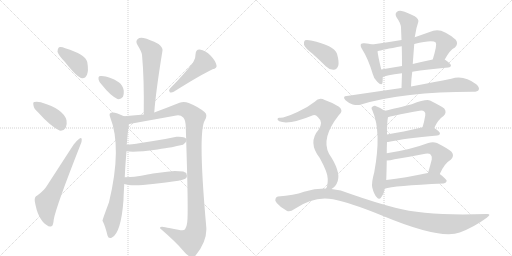
t = 0.00 s
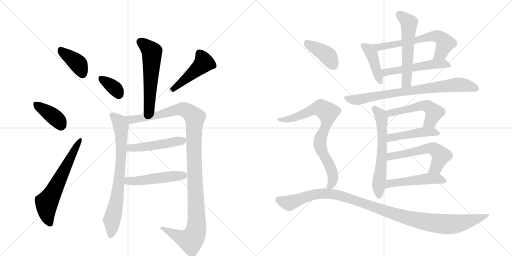
t = 3.36 s
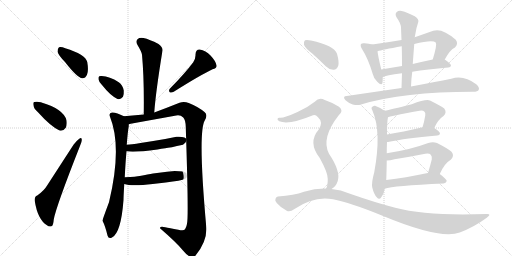
t = 6.72 s
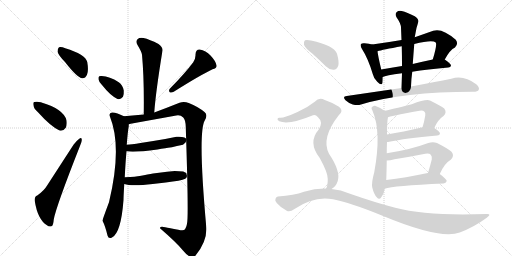
t = 10.09 s
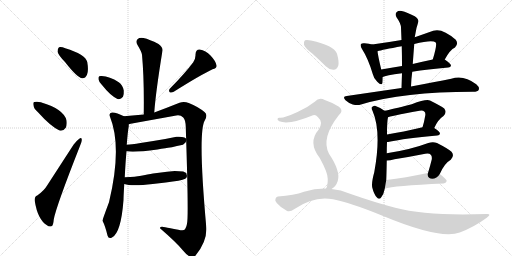
t = 13.45 s
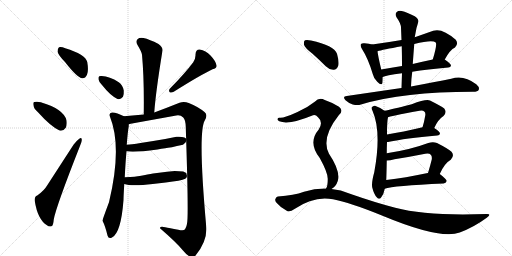
t = 16.81 s

The animated SVG that drew these frames (rendered in a browser with its animation timeline set to each time). Animation: 23 CSS @keyframes rules; one cycle of 16.81 s.

<svg version="1.1" viewBox="0 0 2048 1024" xmlns="http://www.w3.org/2000/svg">
  <g stroke="lightgray" stroke-dasharray="1,1" stroke-width="1" transform="scale(4, 4)">
    <line x1="0" y1="0" x2="256" y2="256"></line>
    <line x1="256" y1="0" x2="0" y2="256"></line>
    <line x1="128" y1="0" x2="128" y2="256"></line>
    <line x1="0" y1="128" x2="256" y2="128"></line>
    <line x1="256" y1="0" x2="512" y2="256"></line>
    <line x1="512" y1="0" x2="256" y2="256"></line>
    <line x1="384" y1="0" x2="384" y2="256"></line>
    <line x1="256" y1="128" x2="512" y2="128"></line>
  </g>
<g transform="scale(1, -1) translate(0, -850)">
   <style type="text/css">
    @keyframes keyframes0 {
      from {
       stroke: black;
       stroke-dashoffset: 391;
       stroke-width: 128;
       }
       56% {
       animation-timing-function: step-end;
       stroke: black;
       stroke-dashoffset: 0;
       stroke-width: 128;
       }
       to {
       stroke: black;
       stroke-width: 1024;
       }
       }
       #make-me-a-hanzi-animation-0 {
         animation: keyframes0 0.568197s both;
         animation-delay: 0.000000s;
         animation-timing-function: linear;
       }
    @keyframes keyframes1 {
      from {
       stroke: black;
       stroke-dashoffset: 387;
       stroke-width: 128;
       }
       56% {
       animation-timing-function: step-end;
       stroke: black;
       stroke-dashoffset: 0;
       stroke-width: 128;
       }
       to {
       stroke: black;
       stroke-width: 1024;
       }
       }
       #make-me-a-hanzi-animation-1 {
         animation: keyframes1 0.564941s both;
         animation-delay: 0.568197s;
         animation-timing-function: linear;
       }
    @keyframes keyframes2 {
      from {
       stroke: black;
       stroke-dashoffset: 624;
       stroke-width: 128;
       }
       67% {
       animation-timing-function: step-end;
       stroke: black;
       stroke-dashoffset: 0;
       stroke-width: 128;
       }
       to {
       stroke: black;
       stroke-width: 1024;
       }
       }
       #make-me-a-hanzi-animation-2 {
         animation: keyframes2 0.757812s both;
         animation-delay: 1.133138s;
         animation-timing-function: linear;
       }
    @keyframes keyframes3 {
      from {
       stroke: black;
       stroke-dashoffset: 565;
       stroke-width: 128;
       }
       65% {
       animation-timing-function: step-end;
       stroke: black;
       stroke-dashoffset: 0;
       stroke-width: 128;
       }
       to {
       stroke: black;
       stroke-width: 1024;
       }
       }
       #make-me-a-hanzi-animation-3 {
         animation: keyframes3 0.709798s both;
         animation-delay: 1.890951s;
         animation-timing-function: linear;
       }
    @keyframes keyframes4 {
      from {
       stroke: black;
       stroke-dashoffset: 354;
       stroke-width: 128;
       }
       54% {
       animation-timing-function: step-end;
       stroke: black;
       stroke-dashoffset: 0;
       stroke-width: 128;
       }
       to {
       stroke: black;
       stroke-width: 1024;
       }
       }
       #make-me-a-hanzi-animation-4 {
         animation: keyframes4 0.538086s both;
         animation-delay: 2.600749s;
         animation-timing-function: linear;
       }
    @keyframes keyframes5 {
      from {
       stroke: black;
       stroke-dashoffset: 470;
       stroke-width: 128;
       }
       60% {
       animation-timing-function: step-end;
       stroke: black;
       stroke-dashoffset: 0;
       stroke-width: 128;
       }
       to {
       stroke: black;
       stroke-width: 1024;
       }
       }
       #make-me-a-hanzi-animation-5 {
         animation: keyframes5 0.632487s both;
         animation-delay: 3.138835s;
         animation-timing-function: linear;
       }
    @keyframes keyframes6 {
      from {
       stroke: black;
       stroke-dashoffset: 754;
       stroke-width: 128;
       }
       71% {
       animation-timing-function: step-end;
       stroke: black;
       stroke-dashoffset: 0;
       stroke-width: 128;
       }
       to {
       stroke: black;
       stroke-width: 1024;
       }
       }
       #make-me-a-hanzi-animation-6 {
         animation: keyframes6 0.863607s both;
         animation-delay: 3.771322s;
         animation-timing-function: linear;
       }
    @keyframes keyframes7 {
      from {
       stroke: black;
       stroke-dashoffset: 1169;
       stroke-width: 128;
       }
       79% {
       animation-timing-function: step-end;
       stroke: black;
       stroke-dashoffset: 0;
       stroke-width: 128;
       }
       to {
       stroke: black;
       stroke-width: 1024;
       }
       }
       #make-me-a-hanzi-animation-7 {
         animation: keyframes7 1.201335s both;
         animation-delay: 4.634928s;
         animation-timing-function: linear;
       }
    @keyframes keyframes8 {
      from {
       stroke: black;
       stroke-dashoffset: 486;
       stroke-width: 128;
       }
       61% {
       animation-timing-function: step-end;
       stroke: black;
       stroke-dashoffset: 0;
       stroke-width: 128;
       }
       to {
       stroke: black;
       stroke-width: 1024;
       }
       }
       #make-me-a-hanzi-animation-8 {
         animation: keyframes8 0.645508s both;
         animation-delay: 5.836263s;
         animation-timing-function: linear;
       }
    @keyframes keyframes9 {
      from {
       stroke: black;
       stroke-dashoffset: 489;
       stroke-width: 128;
       }
       61% {
       animation-timing-function: step-end;
       stroke: black;
       stroke-dashoffset: 0;
       stroke-width: 128;
       }
       to {
       stroke: black;
       stroke-width: 1024;
       }
       }
       #make-me-a-hanzi-animation-9 {
         animation: keyframes9 0.647949s both;
         animation-delay: 6.481771s;
         animation-timing-function: linear;
       }
    @keyframes keyframes10 {
      from {
       stroke: black;
       stroke-dashoffset: 422;
       stroke-width: 128;
       }
       58% {
       animation-timing-function: step-end;
       stroke: black;
       stroke-dashoffset: 0;
       stroke-width: 128;
       }
       to {
       stroke: black;
       stroke-width: 1024;
       }
       }
       #make-me-a-hanzi-animation-10 {
         animation: keyframes10 0.593424s both;
         animation-delay: 7.129720s;
         animation-timing-function: linear;
       }
    @keyframes keyframes11 {
      from {
       stroke: black;
       stroke-dashoffset: 633;
       stroke-width: 128;
       }
       67% {
       animation-timing-function: step-end;
       stroke: black;
       stroke-dashoffset: 0;
       stroke-width: 128;
       }
       to {
       stroke: black;
       stroke-width: 1024;
       }
       }
       #make-me-a-hanzi-animation-11 {
         animation: keyframes11 0.765137s both;
         animation-delay: 7.723145s;
         animation-timing-function: linear;
       }
    @keyframes keyframes12 {
      from {
       stroke: black;
       stroke-dashoffset: 529;
       stroke-width: 128;
       }
       63% {
       animation-timing-function: step-end;
       stroke: black;
       stroke-dashoffset: 0;
       stroke-width: 128;
       }
       to {
       stroke: black;
       stroke-width: 1024;
       }
       }
       #make-me-a-hanzi-animation-12 {
         animation: keyframes12 0.680501s both;
         animation-delay: 8.488281s;
         animation-timing-function: linear;
       }
    @keyframes keyframes13 {
      from {
       stroke: black;
       stroke-dashoffset: 565;
       stroke-width: 128;
       }
       65% {
       animation-timing-function: step-end;
       stroke: black;
       stroke-dashoffset: 0;
       stroke-width: 128;
       }
       to {
       stroke: black;
       stroke-width: 1024;
       }
       }
       #make-me-a-hanzi-animation-13 {
         animation: keyframes13 0.709798s both;
         animation-delay: 9.168783s;
         animation-timing-function: linear;
       }
    @keyframes keyframes14 {
      from {
       stroke: black;
       stroke-dashoffset: 784;
       stroke-width: 128;
       }
       72% {
       animation-timing-function: step-end;
       stroke: black;
       stroke-dashoffset: 0;
       stroke-width: 128;
       }
       to {
       stroke: black;
       stroke-width: 1024;
       }
       }
       #make-me-a-hanzi-animation-14 {
         animation: keyframes14 0.888021s both;
         animation-delay: 9.878581s;
         animation-timing-function: linear;
       }
    @keyframes keyframes15 {
      from {
       stroke: black;
       stroke-dashoffset: 618;
       stroke-width: 128;
       }
       67% {
       animation-timing-function: step-end;
       stroke: black;
       stroke-dashoffset: 0;
       stroke-width: 128;
       }
       to {
       stroke: black;
       stroke-width: 1024;
       }
       }
       #make-me-a-hanzi-animation-15 {
         animation: keyframes15 0.752930s both;
         animation-delay: 10.766602s;
         animation-timing-function: linear;
       }
    @keyframes keyframes16 {
      from {
       stroke: black;
       stroke-dashoffset: 532;
       stroke-width: 128;
       }
       63% {
       animation-timing-function: step-end;
       stroke: black;
       stroke-dashoffset: 0;
       stroke-width: 128;
       }
       to {
       stroke: black;
       stroke-width: 1024;
       }
       }
       #make-me-a-hanzi-animation-16 {
         animation: keyframes16 0.682943s both;
         animation-delay: 11.519531s;
         animation-timing-function: linear;
       }
    @keyframes keyframes17 {
      from {
       stroke: black;
       stroke-dashoffset: 461;
       stroke-width: 128;
       }
       60% {
       animation-timing-function: step-end;
       stroke: black;
       stroke-dashoffset: 0;
       stroke-width: 128;
       }
       to {
       stroke: black;
       stroke-width: 1024;
       }
       }
       #make-me-a-hanzi-animation-17 {
         animation: keyframes17 0.625163s both;
         animation-delay: 12.202474s;
         animation-timing-function: linear;
       }
    @keyframes keyframes18 {
      from {
       stroke: black;
       stroke-dashoffset: 563;
       stroke-width: 128;
       }
       65% {
       animation-timing-function: step-end;
       stroke: black;
       stroke-dashoffset: 0;
       stroke-width: 128;
       }
       to {
       stroke: black;
       stroke-width: 1024;
       }
       }
       #make-me-a-hanzi-animation-18 {
         animation: keyframes18 0.708171s both;
         animation-delay: 12.827637s;
         animation-timing-function: linear;
       }
    @keyframes keyframes19 {
      from {
       stroke: black;
       stroke-dashoffset: 502;
       stroke-width: 128;
       }
       62% {
       animation-timing-function: step-end;
       stroke: black;
       stroke-dashoffset: 0;
       stroke-width: 128;
       }
       to {
       stroke: black;
       stroke-width: 1024;
       }
       }
       #make-me-a-hanzi-animation-19 {
         animation: keyframes19 0.658529s both;
         animation-delay: 13.535807s;
         animation-timing-function: linear;
       }
    @keyframes keyframes20 {
      from {
       stroke: black;
       stroke-dashoffset: 396;
       stroke-width: 128;
       }
       56% {
       animation-timing-function: step-end;
       stroke: black;
       stroke-dashoffset: 0;
       stroke-width: 128;
       }
       to {
       stroke: black;
       stroke-width: 1024;
       }
       }
       #make-me-a-hanzi-animation-20 {
         animation: keyframes20 0.572266s both;
         animation-delay: 14.194336s;
         animation-timing-function: linear;
       }
    @keyframes keyframes21 {
      from {
       stroke: black;
       stroke-dashoffset: 789;
       stroke-width: 128;
       }
       72% {
       animation-timing-function: step-end;
       stroke: black;
       stroke-dashoffset: 0;
       stroke-width: 128;
       }
       to {
       stroke: black;
       stroke-width: 1024;
       }
       }
       #make-me-a-hanzi-animation-21 {
         animation: keyframes21 0.892090s both;
         animation-delay: 14.766602s;
         animation-timing-function: linear;
       }
    @keyframes keyframes22 {
      from {
       stroke: black;
       stroke-dashoffset: 1105;
       stroke-width: 128;
       }
       78% {
       animation-timing-function: step-end;
       stroke: black;
       stroke-dashoffset: 0;
       stroke-width: 128;
       }
       to {
       stroke: black;
       stroke-width: 1024;
       }
       }
       #make-me-a-hanzi-animation-22 {
         animation: keyframes22 1.149251s both;
         animation-delay: 15.658691s;
         animation-timing-function: linear;
       }
</style>
<path d="M 260 602 Q 309 539 329 537 Q 341 536 348 551 Q 355 567 349 602 Q 342 632 261 657 Q 245 664 236 661 Q 230 657 230 643 Q 233 630 260 602 Z" fill="lightgray"></path> 
<path d="M 151 402 Q 203 344 238 328 Q 254 325 263 339 Q 269 352 266 369 Q 254 414 166 440 Q 165 441 164 441 Q 148 445 137 442 Q 131 441 134 428 Q 135 416 151 402 Z" fill="lightgray"></path> 
<path d="M 149 68 Q 137 64 139 46 Q 151 -29 188 -51 Q 195 -58 206 -55 Q 213 -54 215 -28 Q 224 23 321 269 Q 328 285 327 292 Q 326 302 317 295 Q 307 288 294 271 L 189 109 Q 177 88 149 68 Z" fill="lightgray"></path> 
<path d="M 617 400 Q 623 482 650 648 Q 652 660 634 674 Q 598 693 574 698 Q 558 701 550 693 Q 541 684 550 670 Q 567 642 568 631 Q 577 534 575 392 C 575 362 615 370 617 400 Z" fill="lightgray"></path> 
<path d="M 408 510 Q 442 467 470 454 Q 483 451 492 463 Q 496 473 495 488 Q 491 510 475 521 Q 438 545 407 546 Q 401 547 397 545 Q 393 544 394 533 Q 395 523 408 510 Z" fill="lightgray"></path> 
<path d="M 773 601 Q 742 559 680 496 Q 673 489 679 481 Q 686 478 695 483 Q 800 549 850 573 Q 869 577 866 589 Q 862 607 842 628 Q 823 649 799 652 Q 783 653 782 632 Q 783 617 773 601 Z" fill="lightgray"></path> 
<path d="M 499 141 Q 502 202 506 245 L 507 271 Q 511 325 515 345 L 515 353 C 517 375 517 375 496 385 Q 463 402 448 400 Q 434 398 440 383 Q 489 261 436 41 Q 409 -31 410 -33 Q 421 -54 430 -92 Q 434 -107 448 -100 Q 484 -82 494 50 Q 494 62 497 114 L 499 141 Z" fill="lightgray"></path> 
<path d="M 515 353 Q 524 355 528 356 L 705 388 Q 722 391 733 380 Q 742 371 743 343 Q 753 44 750 -24 Q 749 -54 740 -67 Q 736 -74 713 -69 Q 677 -62 661 -59 Q 639 -54 640 -63 Q 707 -121 732 -152 Q 750 -174 764 -178 Q 775 -181 783 -171 Q 830 -112 825 -57 Q 791 321 819 368 Q 832 390 819 401 Q 795 422 755 438 Q 736 446 718 439 Q 668 419 617 400 L 575 392 L 496 385 C 466 382 486 347 515 353 Z" fill="lightgray"></path> 
<path d="M 506 245 Q 536 239 630 252 Q 645 255 661 257 Q 679 259 732 271 L 742 280 L 747 291 Q 744 305 706 303 L 661 294 L 613 286 L 562 278 Q 556 276 507 271 C 477 268 476 249 506 245 Z" fill="lightgray"></path> 
<path d="M 497 114 Q 526 104 611 114 L 663 120 Q 725 127 741 135 Q 747 138 748 146 L 745 158 L 733 164 L 699 166 L 668 163 L 612 156 Q 594 153 559 146 Q 547 143 499 141 C 469 140 468 122 497 114 Z" fill="lightgray"></path> 
<path d="M 1489 672 Q 1477 676 1458 677 Q 1448 678 1444 674 Q 1440 667 1448 654 Q 1472 617 1491 554 Q 1495 535 1509 523 Q 1527 505 1530 519 Q 1531 528 1531 542 L 1525 572 Q 1512 626 1510 645 C 1507 667 1507 667 1489 672 Z" fill="lightgray"></path> 
<path d="M 1779 612 Q 1800 651 1820 660 Q 1835 675 1823 691 Q 1769 739 1733 727 Q 1696 714 1659 701 L 1606 690 Q 1548 680 1489 672 C 1459 668 1481 637 1510 645 Q 1529 651 1607 665 L 1657 674 Q 1730 692 1743 680 Q 1749 671 1731 612 C 1722 583 1764 586 1779 612 Z" fill="lightgray"></path> 
<path d="M 1649 563 Q 1709 573 1793 580 Q 1803 581 1804 588 Q 1804 595 1779 612 C 1768 620 1760 618 1731 612 Q 1688 603 1651 594 L 1608 586 Q 1565 579 1525 572 C 1495 567 1503 531 1531 542 Q 1541 548 1608 557 L 1649 563 Z" fill="lightgray"></path> 
<path d="M 1644 504 Q 1645 535 1649 563 L 1651 594 Q 1654 636 1657 674 L 1659 701 Q 1663 723 1666 738 Q 1670 751 1673 762 Q 1677 772 1659 785 Q 1628 801 1607 806 Q 1594 809 1586 801 Q 1579 794 1586 781 Q 1604 756 1604 739 Q 1605 715 1606 690 L 1607 665 Q 1608 628 1608 586 L 1608 557 Q 1607 529 1606 498 C 1605 468 1643 474 1644 504 Z" fill="lightgray"></path> 
<path d="M 1606 498 Q 1503 483 1387 466 Q 1368 465 1382 449 Q 1395 437 1411 432 Q 1430 428 1444 432 Q 1613 483 1891 483 L 1893 483 Q 1911 483 1915 491 Q 1919 501 1905 513 Q 1854 552 1805 535 Q 1741 522 1644 504 L 1606 498 Z" fill="lightgray"></path> 
<path d="M 1547 237 Q 1547 259 1548 282 L 1548 312 Q 1548 364 1552 381 C 1554 396 1554 396 1538 407 Q 1520 420 1500 427 Q 1493 428 1487 421 Q 1484 417 1490 407 Q 1527 322 1497 161 Q 1485 118 1489 100 Q 1496 72 1507 61 Q 1517 49 1525 61 Q 1535 73 1539 95 L 1545 130 Q 1546 154 1547 208 L 1547 237 Z" fill="lightgray"></path> 
<path d="M 1737 338 Q 1752 372 1774 386 Q 1789 401 1777 416 Q 1764 426 1720 448 Q 1705 455 1647 433 Q 1563 412 1538 407 C 1509 401 1523 372 1552 381 Q 1555 384 1678 407 Q 1691 410 1697 404 Q 1703 400 1701 388 Q 1697 363 1690 341 C 1681 312 1724 311 1737 338 Z" fill="lightgray"></path> 
<path d="M 1548 282 Q 1552 282 1557 283 Q 1618 296 1749 308 Q 1759 309 1760 316 Q 1760 323 1737 338 C 1721 349 1719 348 1690 341 Q 1611 322 1548 312 C 1518 307 1518 279 1548 282 Z" fill="lightgray"></path> 
<path d="M 1759 154 Q 1778 197 1803 211 Q 1819 227 1806 243 Q 1793 255 1748 278 Q 1732 285 1713 278 Q 1641 251 1547 237 C 1517 232 1517 206 1547 208 Q 1560 208 1578 213 Q 1641 223 1701 235 Q 1717 238 1723 231 Q 1729 225 1727 212 Q 1720 184 1712 158 C 1703 129 1746 127 1759 154 Z" fill="lightgray"></path> 
<path d="M 1539 95 Q 1572 107 1774 116 Q 1784 117 1787 126 Q 1787 133 1759 154 C 1746 164 1742 163 1712 158 L 1711 158 Q 1620 139 1545 130 C 1515 126 1510 87 1539 95 Z" fill="lightgray"></path> 
<path d="M 1249 636 Q 1276 612 1303 585 Q 1318 570 1335 571 Q 1347 572 1353 587 Q 1357 603 1348 635 Q 1336 668 1244 688 Q 1228 692 1220 689 Q 1214 685 1216 671 Q 1220 658 1249 636 Z" fill="lightgray"></path> 
<path d="M 1326 94 Q 1344 104 1351 126 Q 1363 165 1316 235 Q 1283 298 1355 389 Q 1376 408 1356 423 Q 1334 438 1299 450 Q 1277 462 1259 443 Q 1229 419 1190 402 Q 1136 377 1119 379 Q 1112 380 1110 374 Q 1109 370 1117 365 Q 1156 349 1252 389 Q 1262 393 1272 381 Q 1294 362 1275 332 Q 1230 280 1279 218 Q 1312 158 1311 134 Q 1311 104 1304 96 C 1294 68 1303 75 1326 94 Z" fill="lightgray"></path> 
<path d="M 1304 96 Q 1261 97 1216 83 Q 1176 68 1112 64 Q 1106 64 1102 55 Q 1098 48 1107 38 Q 1123 19 1147 7 Q 1159 0 1178 14 Q 1256 68 1332 53 Q 1398 41 1530 -13 Q 1761 -109 1839 -80 Q 1897 -58 1947 -21 Q 1969 -5 1946 -6 Q 1709 -15 1581 19 Q 1500 40 1400 75 Q 1363 91 1326 94 L 1304 96 Z" fill="lightgray"></path> 
      <clipPath id="make-me-a-hanzi-clip-0">
      <path d="M 260 602 Q 309 539 329 537 Q 341 536 348 551 Q 355 567 349 602 Q 342 632 261 657 Q 245 664 236 661 Q 230 657 230 643 Q 233 630 260 602 Z" fill="lightgray"></path>
      </clipPath>
      <path clip-path="url(#make-me-a-hanzi-clip-0)" d="M 242 652 L 314 593 L 330 554 " fill="none" id="make-me-a-hanzi-animation-0" stroke-dasharray="263 526" stroke-linecap="round"></path>

      <clipPath id="make-me-a-hanzi-clip-1">
      <path d="M 151 402 Q 203 344 238 328 Q 254 325 263 339 Q 269 352 266 369 Q 254 414 166 440 Q 165 441 164 441 Q 148 445 137 442 Q 131 441 134 428 Q 135 416 151 402 Z" fill="lightgray"></path>
      </clipPath>
      <path clip-path="url(#make-me-a-hanzi-clip-1)" d="M 144 433 L 220 380 L 243 349 " fill="none" id="make-me-a-hanzi-animation-1" stroke-dasharray="259 518" stroke-linecap="round"></path>

      <clipPath id="make-me-a-hanzi-clip-2">
      <path d="M 149 68 Q 137 64 139 46 Q 151 -29 188 -51 Q 195 -58 206 -55 Q 213 -54 215 -28 Q 224 23 321 269 Q 328 285 327 292 Q 326 302 317 295 Q 307 288 294 271 L 189 109 Q 177 88 149 68 Z" fill="lightgray"></path>
      </clipPath>
      <path clip-path="url(#make-me-a-hanzi-clip-2)" d="M 200 -45 L 189 -12 L 187 39 L 320 288 " fill="none" id="make-me-a-hanzi-animation-2" stroke-dasharray="496 992" stroke-linecap="round"></path>

      <clipPath id="make-me-a-hanzi-clip-3">
      <path d="M 617 400 Q 623 482 650 648 Q 652 660 634 674 Q 598 693 574 698 Q 558 701 550 693 Q 541 684 550 670 Q 567 642 568 631 Q 577 534 575 392 C 575 362 615 370 617 400 Z" fill="lightgray"></path>
      </clipPath>
      <path clip-path="url(#make-me-a-hanzi-clip-3)" d="M 562 682 L 608 642 L 598 430 L 593 412 L 580 401 " fill="none" id="make-me-a-hanzi-animation-3" stroke-dasharray="437 874" stroke-linecap="round"></path>

      <clipPath id="make-me-a-hanzi-clip-4">
      <path d="M 408 510 Q 442 467 470 454 Q 483 451 492 463 Q 496 473 495 488 Q 491 510 475 521 Q 438 545 407 546 Q 401 547 397 545 Q 393 544 394 533 Q 395 523 408 510 Z" fill="lightgray"></path>
      </clipPath>
      <path clip-path="url(#make-me-a-hanzi-clip-4)" d="M 403 537 L 460 496 L 475 473 " fill="none" id="make-me-a-hanzi-animation-4" stroke-dasharray="226 452" stroke-linecap="round"></path>

      <clipPath id="make-me-a-hanzi-clip-5">
      <path d="M 773 601 Q 742 559 680 496 Q 673 489 679 481 Q 686 478 695 483 Q 800 549 850 573 Q 869 577 866 589 Q 862 607 842 628 Q 823 649 799 652 Q 783 653 782 632 Q 783 617 773 601 Z" fill="lightgray"></path>
      </clipPath>
      <path clip-path="url(#make-me-a-hanzi-clip-5)" d="M 798 636 L 816 599 L 684 488 " fill="none" id="make-me-a-hanzi-animation-5" stroke-dasharray="342 684" stroke-linecap="round"></path>

      <clipPath id="make-me-a-hanzi-clip-6">
      <path d="M 499 141 Q 502 202 506 245 L 507 271 Q 511 325 515 345 L 515 353 C 517 375 517 375 496 385 Q 463 402 448 400 Q 434 398 440 383 Q 489 261 436 41 Q 409 -31 410 -33 Q 421 -54 430 -92 Q 434 -107 448 -100 Q 484 -82 494 50 Q 494 62 497 114 L 499 141 Z" fill="lightgray"></path>
      </clipPath>
      <path clip-path="url(#make-me-a-hanzi-clip-6)" d="M 448 390 L 481 354 L 486 283 L 481 167 L 466 40 L 447 -30 L 448 -63 L 441 -91 " fill="none" id="make-me-a-hanzi-animation-6" stroke-dasharray="626 1252" stroke-linecap="round"></path>

      <clipPath id="make-me-a-hanzi-clip-7">
      <path d="M 515 353 Q 524 355 528 356 L 705 388 Q 722 391 733 380 Q 742 371 743 343 Q 753 44 750 -24 Q 749 -54 740 -67 Q 736 -74 713 -69 Q 677 -62 661 -59 Q 639 -54 640 -63 Q 707 -121 732 -152 Q 750 -174 764 -178 Q 775 -181 783 -171 Q 830 -112 825 -57 Q 791 321 819 368 Q 832 390 819 401 Q 795 422 755 438 Q 736 446 718 439 Q 668 419 617 400 L 575 392 L 496 385 C 466 382 486 347 515 353 Z" fill="lightgray"></path>
      </clipPath>
      <path clip-path="url(#make-me-a-hanzi-clip-7)" d="M 504 383 L 523 372 L 563 376 L 731 414 L 751 407 L 779 380 L 775 258 L 787 -22 L 781 -83 L 763 -111 L 728 -102 L 650 -67 " fill="none" id="make-me-a-hanzi-animation-7" stroke-dasharray="1041 2082" stroke-linecap="round"></path>

      <clipPath id="make-me-a-hanzi-clip-8">
      <path d="M 506 245 Q 536 239 630 252 Q 645 255 661 257 Q 679 259 732 271 L 742 280 L 747 291 Q 744 305 706 303 L 661 294 L 613 286 L 562 278 Q 556 276 507 271 C 477 268 476 249 506 245 Z" fill="lightgray"></path>
      </clipPath>
      <path clip-path="url(#make-me-a-hanzi-clip-8)" d="M 511 251 L 521 257 L 617 267 L 737 289 " fill="none" id="make-me-a-hanzi-animation-8" stroke-dasharray="358 716" stroke-linecap="round"></path>

      <clipPath id="make-me-a-hanzi-clip-9">
      <path d="M 497 114 Q 526 104 611 114 L 663 120 Q 725 127 741 135 Q 747 138 748 146 L 745 158 L 733 164 L 699 166 L 668 163 L 612 156 Q 594 153 559 146 Q 547 143 499 141 C 469 140 468 122 497 114 Z" fill="lightgray"></path>
      </clipPath>
      <path clip-path="url(#make-me-a-hanzi-clip-9)" d="M 503 120 L 515 127 L 563 127 L 733 149 " fill="none" id="make-me-a-hanzi-animation-9" stroke-dasharray="361 722" stroke-linecap="round"></path>

      <clipPath id="make-me-a-hanzi-clip-10">
      <path d="M 1489 672 Q 1477 676 1458 677 Q 1448 678 1444 674 Q 1440 667 1448 654 Q 1472 617 1491 554 Q 1495 535 1509 523 Q 1527 505 1530 519 Q 1531 528 1531 542 L 1525 572 Q 1512 626 1510 645 C 1507 667 1507 667 1489 672 Z" fill="lightgray"></path>
      </clipPath>
      <path clip-path="url(#make-me-a-hanzi-clip-10)" d="M 1452 669 L 1476 652 L 1486 635 L 1520 523 " fill="none" id="make-me-a-hanzi-animation-10" stroke-dasharray="294 588" stroke-linecap="round"></path>

      <clipPath id="make-me-a-hanzi-clip-11">
      <path d="M 1779 612 Q 1800 651 1820 660 Q 1835 675 1823 691 Q 1769 739 1733 727 Q 1696 714 1659 701 L 1606 690 Q 1548 680 1489 672 C 1459 668 1481 637 1510 645 Q 1529 651 1607 665 L 1657 674 Q 1730 692 1743 680 Q 1749 671 1731 612 C 1722 583 1764 586 1779 612 Z" fill="lightgray"></path>
      </clipPath>
      <path clip-path="url(#make-me-a-hanzi-clip-11)" d="M 1497 671 L 1518 661 L 1743 706 L 1764 699 L 1781 677 L 1765 638 L 1737 622 " fill="none" id="make-me-a-hanzi-animation-11" stroke-dasharray="505 1010" stroke-linecap="round"></path>

      <clipPath id="make-me-a-hanzi-clip-12">
      <path d="M 1649 563 Q 1709 573 1793 580 Q 1803 581 1804 588 Q 1804 595 1779 612 C 1768 620 1760 618 1731 612 Q 1688 603 1651 594 L 1608 586 Q 1565 579 1525 572 C 1495 567 1503 531 1531 542 Q 1541 548 1608 557 L 1649 563 Z" fill="lightgray"></path>
      </clipPath>
      <path clip-path="url(#make-me-a-hanzi-clip-12)" d="M 1531 550 L 1547 562 L 1714 591 L 1773 596 L 1796 588 " fill="none" id="make-me-a-hanzi-animation-12" stroke-dasharray="401 802" stroke-linecap="round"></path>

      <clipPath id="make-me-a-hanzi-clip-13">
      <path d="M 1644 504 Q 1645 535 1649 563 L 1651 594 Q 1654 636 1657 674 L 1659 701 Q 1663 723 1666 738 Q 1670 751 1673 762 Q 1677 772 1659 785 Q 1628 801 1607 806 Q 1594 809 1586 801 Q 1579 794 1586 781 Q 1604 756 1604 739 Q 1605 715 1606 690 L 1607 665 Q 1608 628 1608 586 L 1608 557 Q 1607 529 1606 498 C 1605 468 1643 474 1644 504 Z" fill="lightgray"></path>
      </clipPath>
      <path clip-path="url(#make-me-a-hanzi-clip-13)" d="M 1598 791 L 1636 759 L 1627 528 L 1611 505 " fill="none" id="make-me-a-hanzi-animation-13" stroke-dasharray="437 874" stroke-linecap="round"></path>

      <clipPath id="make-me-a-hanzi-clip-14">
      <path d="M 1606 498 Q 1503 483 1387 466 Q 1368 465 1382 449 Q 1395 437 1411 432 Q 1430 428 1444 432 Q 1613 483 1891 483 L 1893 483 Q 1911 483 1915 491 Q 1919 501 1905 513 Q 1854 552 1805 535 Q 1741 522 1644 504 L 1606 498 Z" fill="lightgray"></path>
      </clipPath>
      <path clip-path="url(#make-me-a-hanzi-clip-14)" d="M 1384 458 L 1429 451 L 1571 478 L 1829 511 L 1873 507 L 1905 496 " fill="none" id="make-me-a-hanzi-animation-14" stroke-dasharray="656 1312" stroke-linecap="round"></path>

      <clipPath id="make-me-a-hanzi-clip-15">
      <path d="M 1547 237 Q 1547 259 1548 282 L 1548 312 Q 1548 364 1552 381 C 1554 396 1554 396 1538 407 Q 1520 420 1500 427 Q 1493 428 1487 421 Q 1484 417 1490 407 Q 1527 322 1497 161 Q 1485 118 1489 100 Q 1496 72 1507 61 Q 1517 49 1525 61 Q 1535 73 1539 95 L 1545 130 Q 1546 154 1547 208 L 1547 237 Z" fill="lightgray"></path>
      </clipPath>
      <path clip-path="url(#make-me-a-hanzi-clip-15)" d="M 1497 416 L 1522 390 L 1530 322 L 1516 65 " fill="none" id="make-me-a-hanzi-animation-15" stroke-dasharray="490 980" stroke-linecap="round"></path>

      <clipPath id="make-me-a-hanzi-clip-16">
      <path d="M 1737 338 Q 1752 372 1774 386 Q 1789 401 1777 416 Q 1764 426 1720 448 Q 1705 455 1647 433 Q 1563 412 1538 407 C 1509 401 1523 372 1552 381 Q 1555 384 1678 407 Q 1691 410 1697 404 Q 1703 400 1701 388 Q 1697 363 1690 341 C 1681 312 1724 311 1737 338 Z" fill="lightgray"></path>
      </clipPath>
      <path clip-path="url(#make-me-a-hanzi-clip-16)" d="M 1543 401 L 1559 397 L 1682 426 L 1711 425 L 1736 400 L 1722 365 L 1698 345 " fill="none" id="make-me-a-hanzi-animation-16" stroke-dasharray="404 808" stroke-linecap="round"></path>

      <clipPath id="make-me-a-hanzi-clip-17">
      <path d="M 1548 282 Q 1552 282 1557 283 Q 1618 296 1749 308 Q 1759 309 1760 316 Q 1760 323 1737 338 C 1721 349 1719 348 1690 341 Q 1611 322 1548 312 C 1518 307 1518 279 1548 282 Z" fill="lightgray"></path>
      </clipPath>
      <path clip-path="url(#make-me-a-hanzi-clip-17)" d="M 1552 290 L 1569 301 L 1671 319 L 1728 323 L 1751 317 " fill="none" id="make-me-a-hanzi-animation-17" stroke-dasharray="333 666" stroke-linecap="round"></path>

      <clipPath id="make-me-a-hanzi-clip-18">
      <path d="M 1759 154 Q 1778 197 1803 211 Q 1819 227 1806 243 Q 1793 255 1748 278 Q 1732 285 1713 278 Q 1641 251 1547 237 C 1517 232 1517 206 1547 208 Q 1560 208 1578 213 Q 1641 223 1701 235 Q 1717 238 1723 231 Q 1729 225 1727 212 Q 1720 184 1712 158 C 1703 129 1746 127 1759 154 Z" fill="lightgray"></path>
      </clipPath>
      <path clip-path="url(#make-me-a-hanzi-clip-18)" d="M 1554 215 L 1574 228 L 1713 257 L 1735 255 L 1763 225 L 1744 180 L 1720 163 " fill="none" id="make-me-a-hanzi-animation-18" stroke-dasharray="435 870" stroke-linecap="round"></path>

      <clipPath id="make-me-a-hanzi-clip-19">
      <path d="M 1539 95 Q 1572 107 1774 116 Q 1784 117 1787 126 Q 1787 133 1759 154 C 1746 164 1742 163 1712 158 L 1711 158 Q 1620 139 1545 130 C 1515 126 1510 87 1539 95 Z" fill="lightgray"></path>
      </clipPath>
      <path clip-path="url(#make-me-a-hanzi-clip-19)" d="M 1540 101 L 1568 118 L 1707 135 L 1750 135 L 1779 126 " fill="none" id="make-me-a-hanzi-animation-19" stroke-dasharray="374 748" stroke-linecap="round"></path>

      <clipPath id="make-me-a-hanzi-clip-20">
      <path d="M 1249 636 Q 1276 612 1303 585 Q 1318 570 1335 571 Q 1347 572 1353 587 Q 1357 603 1348 635 Q 1336 668 1244 688 Q 1228 692 1220 689 Q 1214 685 1216 671 Q 1220 658 1249 636 Z" fill="lightgray"></path>
      </clipPath>
      <path clip-path="url(#make-me-a-hanzi-clip-20)" d="M 1226 681 L 1305 632 L 1332 593 " fill="none" id="make-me-a-hanzi-animation-20" stroke-dasharray="268 536" stroke-linecap="round"></path>

      <clipPath id="make-me-a-hanzi-clip-21">
      <path d="M 1326 94 Q 1344 104 1351 126 Q 1363 165 1316 235 Q 1283 298 1355 389 Q 1376 408 1356 423 Q 1334 438 1299 450 Q 1277 462 1259 443 Q 1229 419 1190 402 Q 1136 377 1119 379 Q 1112 380 1110 374 Q 1109 370 1117 365 Q 1156 349 1252 389 Q 1262 393 1272 381 Q 1294 362 1275 332 Q 1230 280 1279 218 Q 1312 158 1311 134 Q 1311 104 1304 96 C 1294 68 1303 75 1326 94 Z" fill="lightgray"></path>
      </clipPath>
      <path clip-path="url(#make-me-a-hanzi-clip-21)" d="M 1117 372 L 1143 371 L 1183 381 L 1271 417 L 1284 417 L 1311 400 L 1307 356 L 1287 313 L 1279 274 L 1290 237 L 1326 172 L 1331 151 L 1328 117 L 1310 98 " fill="none" id="make-me-a-hanzi-animation-21" stroke-dasharray="661 1322" stroke-linecap="round"></path>

      <clipPath id="make-me-a-hanzi-clip-22">
      <path d="M 1304 96 Q 1261 97 1216 83 Q 1176 68 1112 64 Q 1106 64 1102 55 Q 1098 48 1107 38 Q 1123 19 1147 7 Q 1159 0 1178 14 Q 1256 68 1332 53 Q 1398 41 1530 -13 Q 1761 -109 1839 -80 Q 1897 -58 1947 -21 Q 1969 -5 1946 -6 Q 1709 -15 1581 19 Q 1500 40 1400 75 Q 1363 91 1326 94 L 1304 96 Z" fill="lightgray"></path>
      </clipPath>
      <path clip-path="url(#make-me-a-hanzi-clip-22)" d="M 1116 50 L 1159 39 L 1270 75 L 1345 72 L 1594 -12 L 1723 -41 L 1786 -47 L 1862 -38 L 1936 -14 " fill="none" id="make-me-a-hanzi-animation-22" stroke-dasharray="977 1954" stroke-linecap="round"></path>

</g>
</svg>
